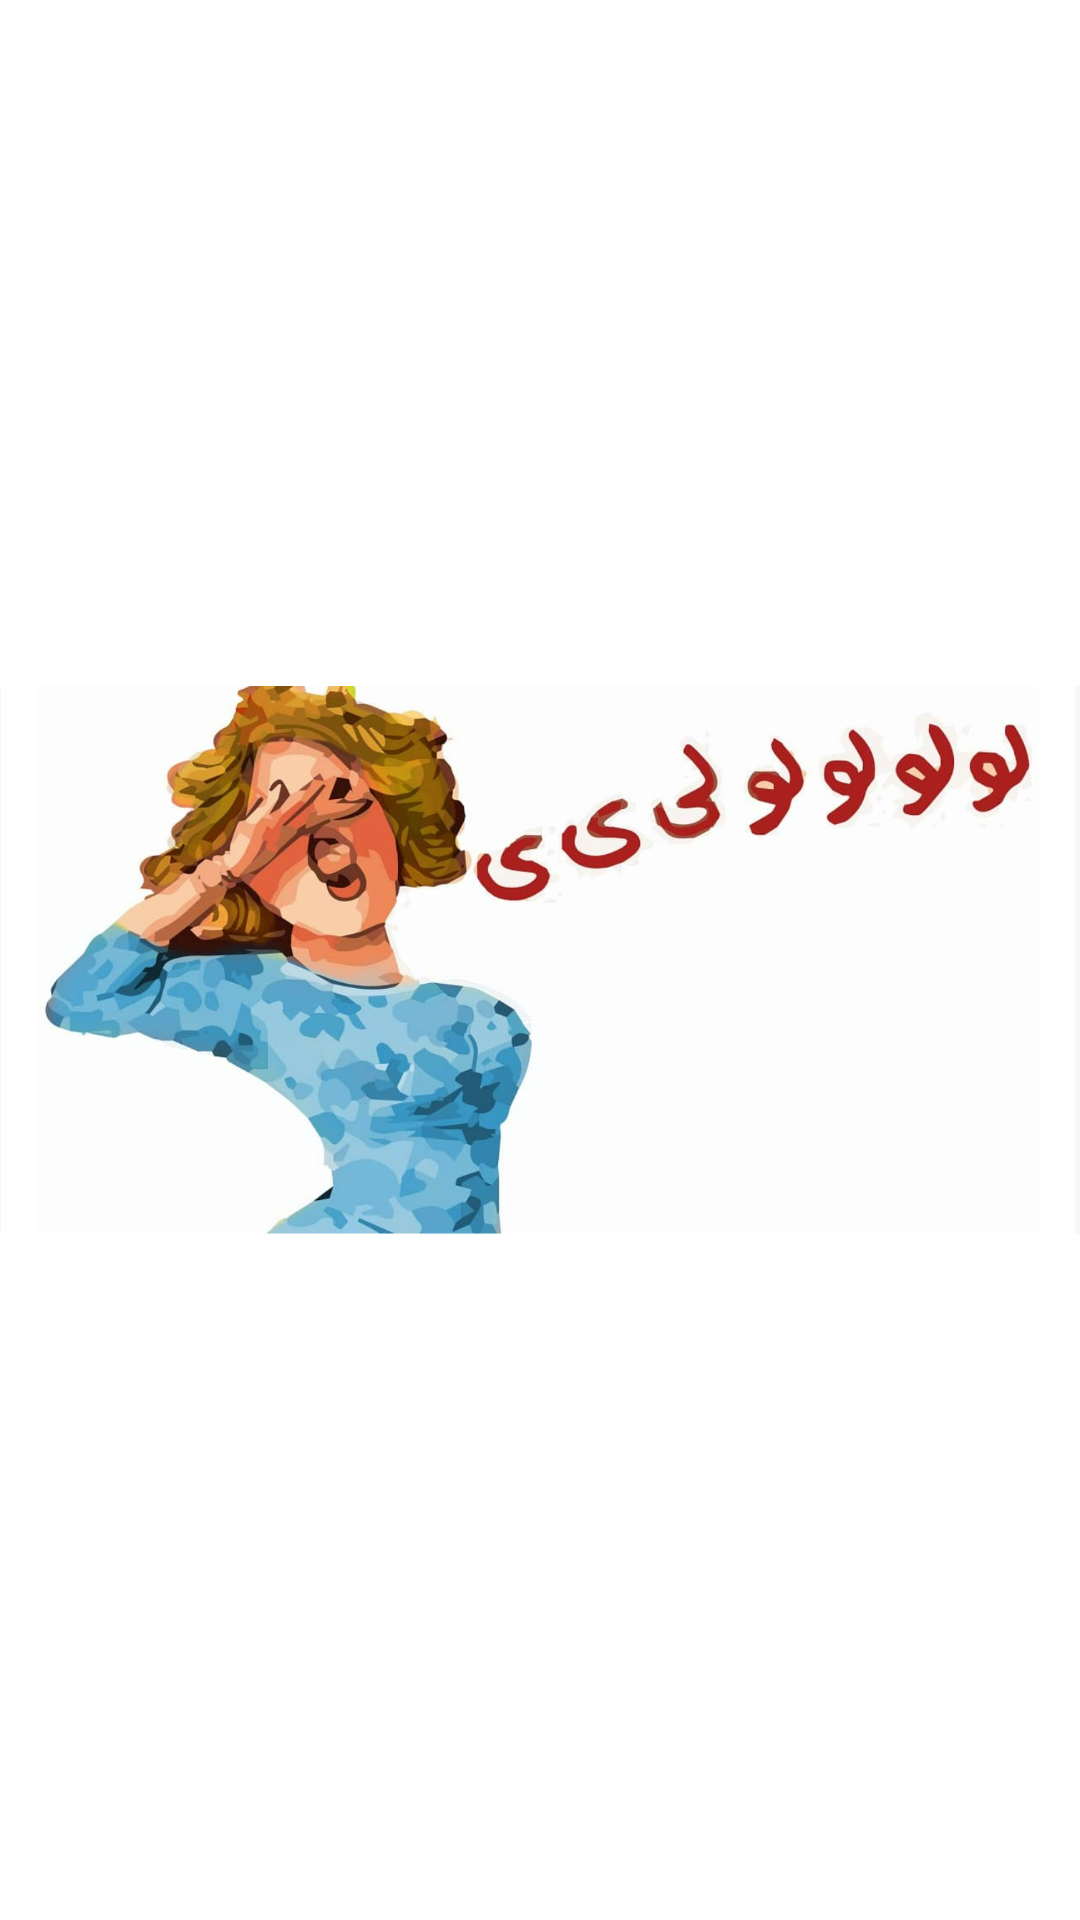

The Android layout XML behind this screen, and the referenced resources:
<!-- AndroidManifest.xml: application theme Theme.Zarghtly -->
<!-- res/layout/fragment_splash_screen.xml -->
<?xml version="1.0" encoding="utf-8"?>
<FrameLayout xmlns:android="http://schemas.android.com/apk/res/android"
    xmlns:tools="http://schemas.android.com/tools"
    android:layout_width="match_parent"
    android:layout_height="match_parent"
    android:background="@color/white"
    tools:context=".SplashScreenFragment">

 <ImageView
     android:layout_width="match_parent"
     android:layout_height="match_parent"
  android:src="@drawable/zarghatsplash"
  android:scaleType="centerInside"/>

</FrameLayout>
<!-- resources referenced by this layout -->
<resources>
  <color name="white">#FFFFFFFF</color>
  <!-- drawable zarghatsplash: jpg bitmap (drawable-v24, 296691 bytes) -->
  <style name="Theme.Zarghtly" parent="Theme.AppCompat.Light.NoActionBar">
          
          <item name="colorPrimary">@color/purple_500</item>
          <item name="colorPrimaryVariant">@color/dark_pink</item>
          <item name="colorOnPrimary">@color/white</item>
          <item name="android:fontFamily">@font/fontar</item>
  
          
          <item name="colorSecondary">@color/teal_200</item>
          <item name="colorSecondaryVariant">@color/teal_700</item>
          <item name="colorOnSecondary">@color/black</item>
          
          <item name="android:statusBarColor" tools:targetApi="l">?attr/colorPrimaryVariant</item>
          
      </style>
  <color name="purple_500">#FF6200EE</color>
  <color name="dark_pink">#E91E63</color>
  <color name="teal_200">#FF03DAC5</color>
  <color name="teal_700">#FF018786</color>
  <color name="black">#FF000000</color>
</resources>
